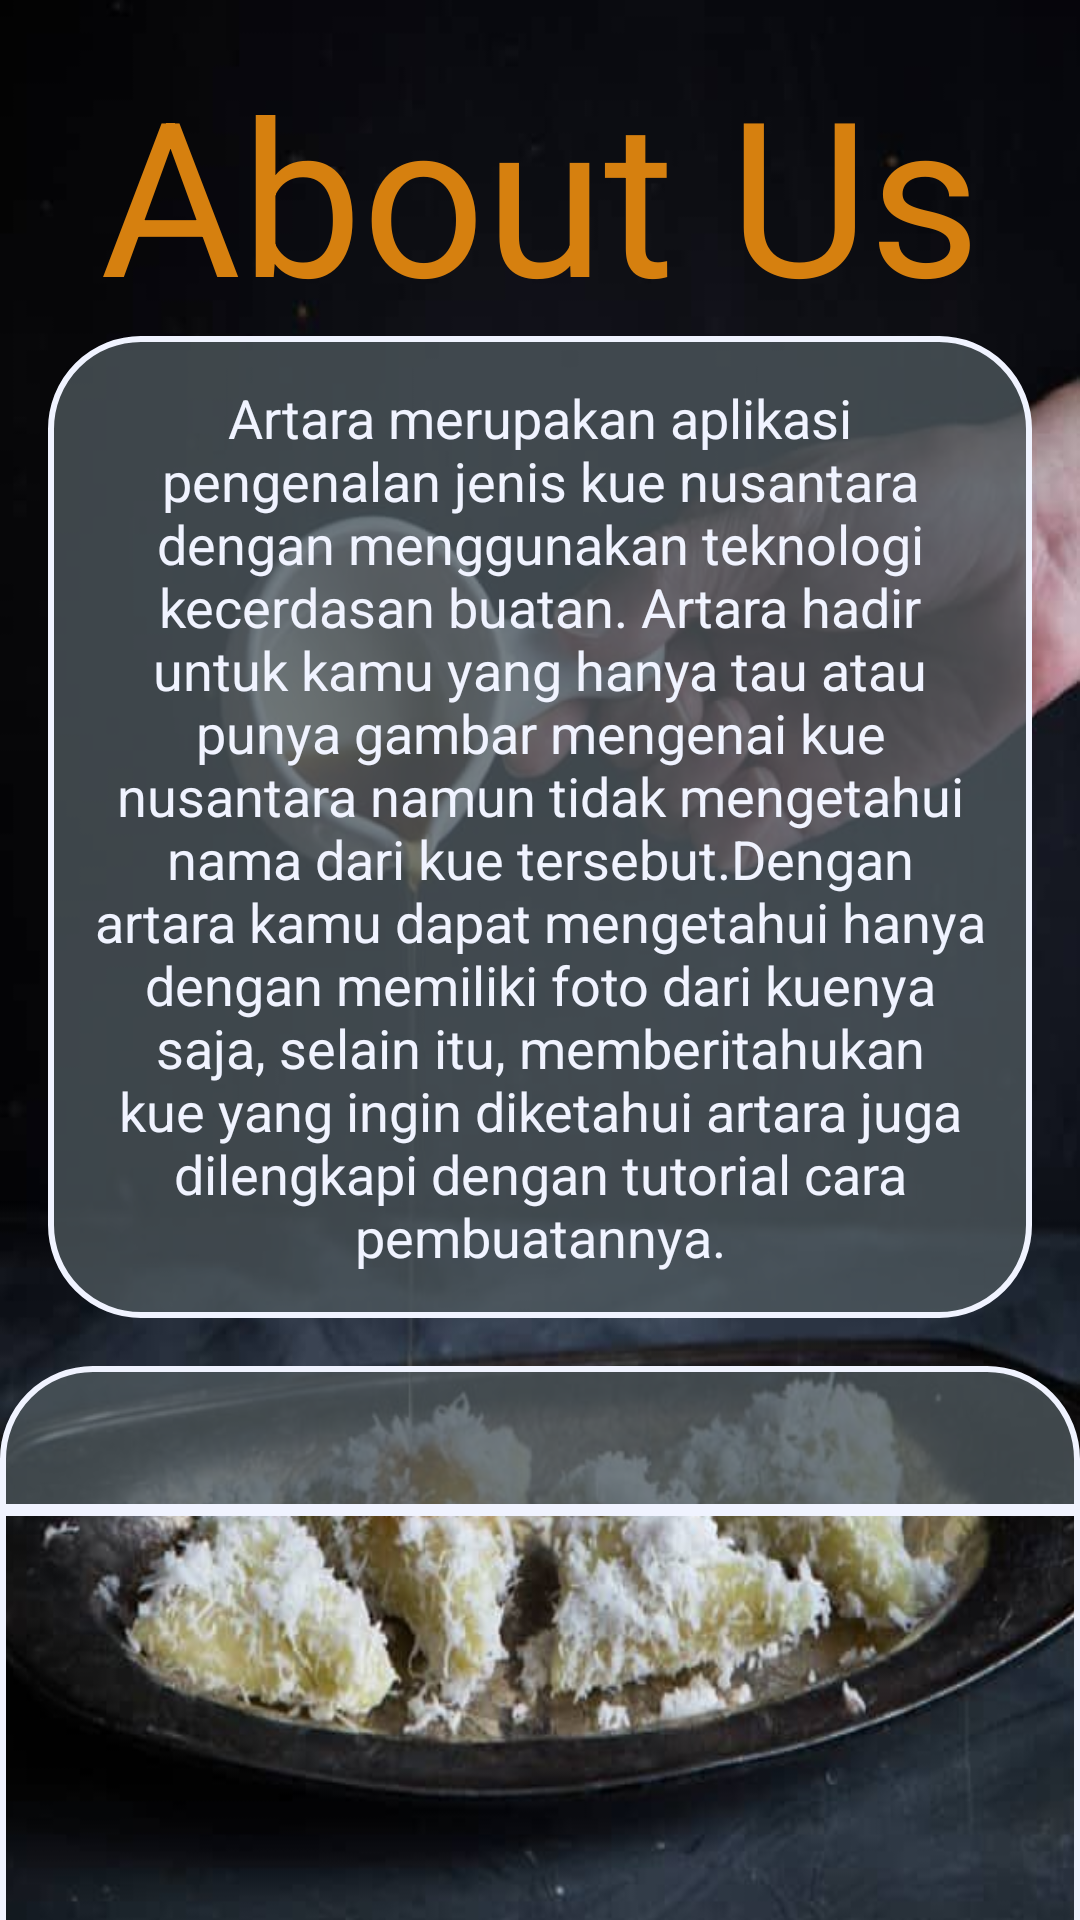

Layout XML and referenced resources for this Android screen:
<!-- AndroidManifest.xml: application theme Theme.ArtaraID.FullScreen -->
<!-- res/layout/activity_about.xml -->
<?xml version="1.0" encoding="utf-8"?>
<androidx.coordinatorlayout.widget.CoordinatorLayout xmlns:android="http://schemas.android.com/apk/res/android"
    xmlns:app="http://schemas.android.com/apk/res-auto"
    xmlns:tools="http://schemas.android.com/tools"
    android:layout_width="match_parent"
    android:layout_height="match_parent"
    android:fillViewport="true"
    android:background="@drawable/wallpaper_3"
    tools:context=".feature.about.AboutActivity">

    <com.google.android.material.appbar.AppBarLayout
        android:layout_width="match_parent"
        android:layout_height="wrap_content"
        android:background="#00000000">
        <com.google.android.material.appbar.CollapsingToolbarLayout
            android:layout_width="match_parent"
            android:layout_height="match_parent"
            android:fitsSystemWindows="true"
            app:contentScrim="@color/transparent_bg"
            app:expandedTitleTextAppearance="@style/TransparentText"
            app:layout_scrollFlags="scroll|exitUntilCollapsed">

            <androidx.constraintlayout.widget.ConstraintLayout
                android:layout_width="match_parent"
                android:layout_height="match_parent"
                android:padding="16dp"
                app:layout_collapseMode="parallax">

                <TextView
                    android:id="@+id/textView2"
                    style="@style/text"
                    android:layout_width="wrap_content"
                    android:layout_height="wrap_content"
                    android:text="@string/about_us"
                    android:textColor="@color/brown_secondary"
                    android:textSize="72sp"
                    app:layout_constraintEnd_toEndOf="parent"
                    app:layout_constraintStart_toStartOf="parent"
                    app:layout_constraintTop_toTopOf="parent" />

                <TextView
                    style="@style/text"
                    android:layout_width="wrap_content"
                    android:layout_height="wrap_content"
                    android:gravity="center"
                    android:text="@string/describe"
                    android:textColor="@color/white_primary"
                    android:textSize="18sp"
                    android:padding="15dp"
                    android:background="@drawable/bg_semi_transparent"
                    app:layout_constraintEnd_toEndOf="parent"
                    app:layout_constraintStart_toStartOf="parent"
                    app:layout_constraintTop_toBottomOf="@+id/textView2" />
            </androidx.constraintlayout.widget.ConstraintLayout>

        </com.google.android.material.appbar.CollapsingToolbarLayout>

        <com.google.android.material.tabs.TabLayout
            android:id="@+id/tabLayout"
            android:layout_width="match_parent"
            android:layout_height="wrap_content"
            android:background="@drawable/tab_selector"
            app:tabIndicatorColor="@color/brown_primary"
            app:tabTextColor="@color/white_primary"
            app:tabSelectedTextColor="@color/brown_primary"
            tools:ignore="ExtraText" />

    </com.google.android.material.appbar.AppBarLayout>

    <androidx.viewpager2.widget.ViewPager2
        android:id="@+id/viewPager2"
        android:layout_width="match_parent"
        android:layout_height="match_parent"
        android:paddingStart="2dp"
        android:paddingBottom="2dp"
        android:paddingEnd="2dp"
        android:background="@drawable/bg_transparent"
        app:layout_behavior="com.google.android.material.appbar.AppBarLayout$ScrollingViewBehavior" />


</androidx.coordinatorlayout.widget.CoordinatorLayout>
<!-- resources referenced by this layout -->
<resources>
  <color name="brown_primary">#D89F55</color>
  <color name="brown_secondary">#D6800F</color>
  <color name="transparent_bg">#754E595E</color>
  <color name="white_primary">#F0F3FF</color>
  <!-- drawable bg_semi_transparent (drawable) -->
  <?xml version="1.0" encoding="utf-8"?>
  <shape xmlns:android="http://schemas.android.com/apk/res/android">
      <solid android:color="#C44E595E"/>
      <corners android:radius="30dp"/>
      <stroke android:color="@color/white_primary"
          android:width="2dp"/>
  </shape>
  <!-- drawable bg_transparent (drawable) -->
  <?xml version="1.0" encoding="utf-8"?>
  <shape xmlns:android="http://schemas.android.com/apk/res/android">
      <solid android:color="@color/transparent"/>
      <stroke android:color="@color/white_primary"
          android:width="2sp"/>
  </shape>
  <!-- drawable tab_selector (drawable) -->
  <?xml version="1.0" encoding="utf-8"?>
  <selector xmlns:android="http://schemas.android.com/apk/res/android">
  
      <item android:drawable="@drawable/tab_selected"
          android:state_selected="true" />
  
      <item android:drawable="@drawable/tab_not_selected"
          android:state_selected="false"
          />
  
  </selector>
  <!-- drawable wallpaper_3: jpg bitmap (drawable, 81677 bytes) -->
  <string name="about_us">About Us</string>
  <string name="describe">Artara merupakan aplikasi pengenalan jenis kue nusantara dengan menggunakan teknologi kecerdasan buatan. Artara hadir untuk kamu yang hanya tau atau punya gambar mengenai kue nusantara namun tidak mengetahui nama dari kue tersebut.Dengan artara kamu dapat mengetahui hanya dengan memiliki foto dari kuenya saja, selain itu, memberitahukan kue yang ingin diketahui artara juga dilengkapi dengan tutorial cara pembuatannya.</string>
  <style name="TransparentText" parent="@android:style/TextAppearance">
          <item name="android:textColor">#00000000</item>
      </style>
  <style name="text" parent="Widget.AppCompat.TextView">
          <item name="fontFamily">@font/araboto_light_400</item>
      </style>
  <style name="Theme.ArtaraID.FullScreen">
          <item name="windowActionBar">false</item>
          <item name="windowNoTitle">true</item>
          <item name="android:windowFullscreen">true</item>
      </style>
  <color name="transparent">#004E595E</color>
  <!-- drawable tab_selected (drawable) -->
  <?xml version="1.0" encoding="utf-8"?>
  <shape xmlns:android="http://schemas.android.com/apk/res/android">
      <solid android:color="#C44E595E"/>
      <corners android:radius="30dp"/>
      <stroke
          android:width="2dp"
          android:color="@color/white_primary"/>
  </shape>
  <!-- drawable tab_not_selected (drawable) -->
  <?xml version="1.0" encoding="utf-8"?>
  <shape xmlns:android="http://schemas.android.com/apk/res/android"
      android:shape="rectangle">
  
      <corners
          android:topLeftRadius="30dp"
          android:topRightRadius="30dp" />
  
      <solid android:color="#C44E595E" />
      <stroke
          android:width="2dp"
          android:color="@color/white_primary"/>
  </shape>
</resources>
